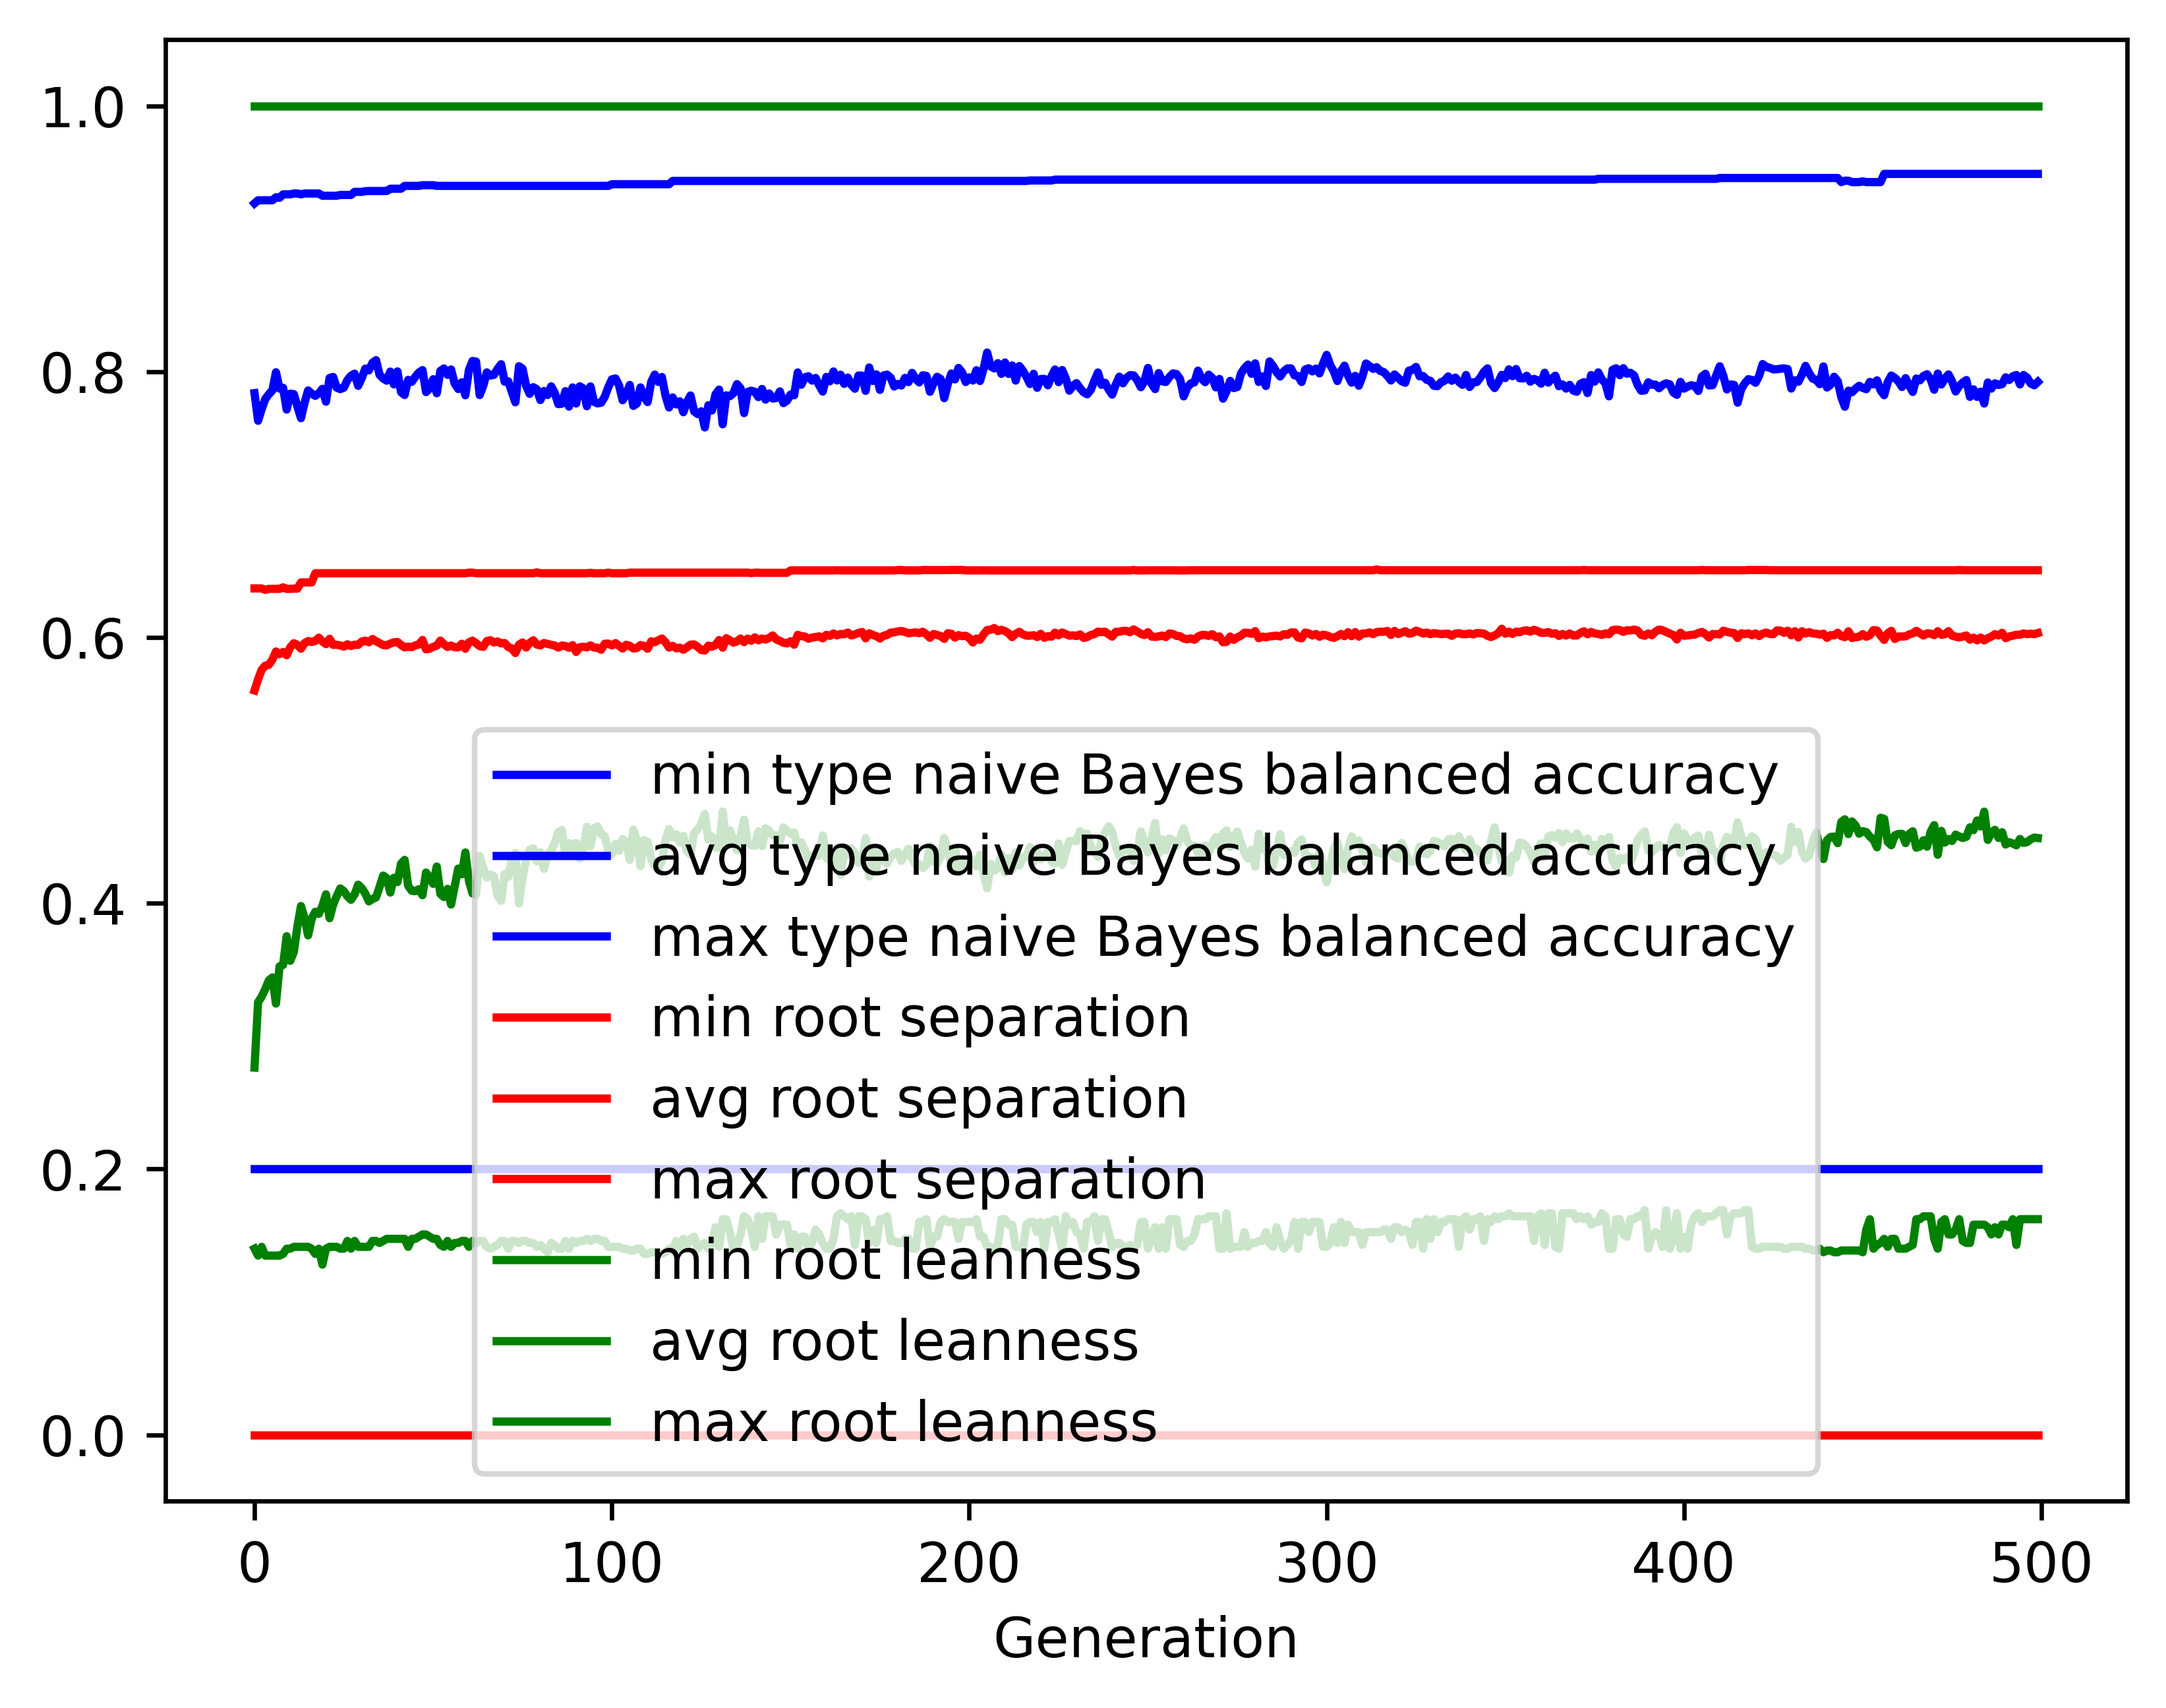

The table this chart was drawn from, first rows:
gen, evals, gen_feats, explored, type naive Bayes balanced accuracy_min, type naive Bayes balanced accuracy_avg, type naive Bayes balanced accuracy_max, type naive Bayes balanced accuracy_std, root separation_min, root separation_avg, root separation_max, root separation_std, root leanness_min, root leanness_avg, root leanness_max, root leanness_std
0, 500, 403, 403, 0.2, 0.7838, 0.9266, 0.1577, 0.0, 0.5601, 0.6369, 0.1029, 0.14, 0.2763, 1.0, 0.1695
1, 680, 655, 657, 0.2, 0.763, 0.9289, 0.1491, 0.0, 0.5684, 0.6369, 0.05053, 0.1348, 0.3255, 1.0, 0.1485
2, 733, 655, 875, 0.2, 0.7717, 0.9289, 0.1316, 0.0, 0.5756, 0.6369, 0.04633, 0.1414, 0.3296, 1.0, 0.1393
3, 714, 726, 1101, 0.2, 0.7793, 0.9289, 0.119, 0.0, 0.5788, 0.6358, 0.04257, 0.1348, 0.3353, 1.0, 0.1378
4, 719, 757, 1327, 0.2, 0.7829, 0.9289, 0.1229, 0.0, 0.5794, 0.6365, 0.04361, 0.1348, 0.3419, 1.0, 0.1437
5, 701, 760, 1536, 0.2, 0.7858, 0.9289, 0.1156, 0.0, 0.5832, 0.6365, 0.04029, 0.1348, 0.3442, 1.0, 0.1394
6, 709, 754, 1739, 0.2, 0.7995, 0.9312, 0.1137, 0.0, 0.5894, 0.6365, 0.04268, 0.1348, 0.3245, 1.0, 0.1445
7, 708, 789, 1912, 0.2, 0.7872, 0.9308, 0.1158, 0.0, 0.5874, 0.6365, 0.03993, 0.1348, 0.3524, 1.0, 0.144
8, 719, 766, 2090, 0.2, 0.7878, 0.9334, 0.1127, 0.0, 0.589, 0.6377, 0.0396, 0.1361, 0.3535, 1.0, 0.1426
9, 696, 768, 2241, 0.2, 0.7714, 0.9334, 0.1241, 0.0, 0.5866, 0.6365, 0.04229, 0.14, 0.3752, 1.0, 0.1504
10, 697, 766, 2384, 0.2, 0.7834, 0.9334, 0.1187, 0.0, 0.5926, 0.6365, 0.04162, 0.14, 0.3567, 1.0, 0.1478
11, 702, 774, 2530, 0.2, 0.7831, 0.934, 0.1089, 0.0, 0.5956, 0.6367, 0.03963, 0.1414, 0.3633, 1.0, 0.1333
12, 694, 781, 2670, 0.2, 0.7738, 0.934, 0.1168, 0.0, 0.5943, 0.6367, 0.04012, 0.1414, 0.3826, 1.0, 0.1384
13, 713, 804, 2824, 0.2, 0.765, 0.9334, 0.1356, 0.0, 0.5915, 0.6414, 0.04423, 0.1414, 0.3979, 1.0, 0.1494
14, 703, 777, 2936, 0.2, 0.7766, 0.934, 0.1167, 0.0, 0.5957, 0.6414, 0.04029, 0.1414, 0.3889, 1.0, 0.1418
15, 694, 776, 3045, 0.2, 0.7858, 0.934, 0.1189, 0.0, 0.5973, 0.6414, 0.04179, 0.1414, 0.3757, 1.0, 0.1505
16, 688, 823, 3172, 0.2, 0.7834, 0.934, 0.1219, 0.0, 0.5965, 0.6414, 0.04264, 0.14, 0.3883, 1.0, 0.1497
17, 691, 783, 3281, 0.2, 0.7818, 0.934, 0.1199, 0.0, 0.5973, 0.6483, 0.04203, 0.1361, 0.3936, 1.0, 0.1485
18, 720, 820, 3402, 0.2, 0.7837, 0.934, 0.1192, 0.0, 0.5998, 0.6483, 0.04369, 0.14, 0.392, 1.0, 0.1439
19, 715, 786, 3506, 0.2, 0.7871, 0.9323, 0.1237, 0.0, 0.597, 0.6483, 0.04441, 0.128, 0.398, 1.0, 0.1443
20, 699, 755, 3594, 0.2, 0.7773, 0.9323, 0.1366, 0.0, 0.5949, 0.6483, 0.04754, 0.14, 0.4067, 1.0, 0.1565
21, 692, 767, 3691, 0.2, 0.7953, 0.9323, 0.1249, 0.0, 0.5989, 0.6483, 0.04448, 0.1414, 0.3887, 1.0, 0.1521
22, 696, 771, 3775, 0.2, 0.796, 0.9323, 0.124, 0.0, 0.5944, 0.6483, 0.04479, 0.1414, 0.399, 1.0, 0.1504
23, 688, 789, 3871, 0.2, 0.7879, 0.9323, 0.1345, 0.0, 0.5945, 0.6483, 0.04778, 0.1414, 0.4053, 1.0, 0.1593
24, 698, 779, 3956, 0.2, 0.7868, 0.9329, 0.1267, 0.0, 0.5939, 0.6483, 0.04427, 0.14, 0.4111, 1.0, 0.1544
25, 692, 757, 4033, 0.2, 0.788, 0.9329, 0.1276, 0.0, 0.5931, 0.6483, 0.044, 0.14, 0.4091, 1.0, 0.1555
26, 701, 761, 4102, 0.2, 0.7937, 0.9329, 0.1249, 0.0, 0.5948, 0.6483, 0.04444, 0.1459, 0.4052, 1.0, 0.1502
27, 691, 792, 4178, 0.2, 0.7969, 0.9329, 0.1294, 0.0, 0.5935, 0.6483, 0.0459, 0.14, 0.4026, 1.0, 0.1571
28, 699, 783, 4249, 0.2, 0.7985, 0.9353, 0.1261, 0.0, 0.5945, 0.6483, 0.04569, 0.1459, 0.4065, 1.0, 0.1564
29, 703, 792, 4312, 0.2, 0.7893, 0.9353, 0.1312, 0.0, 0.5944, 0.6483, 0.04546, 0.1414, 0.4139, 1.0, 0.1606
30, 680, 794, 4367, 0.2, 0.795, 0.9353, 0.1301, 0.0, 0.5969, 0.6483, 0.04633, 0.1414, 0.4114, 1.0, 0.1588
31, 686, 789, 4425, 0.2, 0.8023, 0.9357, 0.1256, 0.0, 0.5975, 0.6483, 0.04367, 0.1414, 0.4073, 1.0, 0.1577
32, 691, 800, 4476, 0.2, 0.8009, 0.9359, 0.1355, 0.0, 0.5963, 0.6483, 0.04876, 0.1414, 0.4014, 1.0, 0.1688
33, 677, 789, 4550, 0.2, 0.8066, 0.9359, 0.1276, 0.0, 0.5988, 0.6483, 0.04665, 0.1459, 0.4031, 1.0, 0.1575
34, 672, 800, 4611, 0.2, 0.8086, 0.9359, 0.1276, 0.0, 0.5971, 0.6483, 0.04391, 0.1459, 0.4043, 1.0, 0.1596
35, 689, 764, 4664, 0.2, 0.7976, 0.9359, 0.1337, 0.0, 0.5957, 0.6483, 0.04682, 0.1443, 0.4123, 1.0, 0.1633
36, 680, 763, 4709, 0.2, 0.7948, 0.9359, 0.1312, 0.0, 0.5943, 0.6483, 0.04529, 0.1459, 0.4208, 1.0, 0.1626
37, 703, 780, 4757, 0.2, 0.7932, 0.9359, 0.1352, 0.0, 0.594, 0.6483, 0.04699, 0.1474, 0.4189, 1.0, 0.162
38, 707, 780, 4801, 0.2, 0.8, 0.9376, 0.1312, 0.0, 0.5953, 0.6483, 0.04519, 0.1474, 0.408, 1.0, 0.1627
39, 677, 795, 4852, 0.2, 0.7904, 0.9376, 0.1406, 0.0, 0.5963, 0.6483, 0.04716, 0.1474, 0.4191, 1.0, 0.1675
40, 688, 776, 4906, 0.2, 0.8002, 0.9376, 0.1329, 0.0, 0.5966, 0.6483, 0.04539, 0.1474, 0.4159, 1.0, 0.1636
41, 698, 771, 4943, 0.2, 0.7846, 0.9376, 0.1425, 0.0, 0.5943, 0.6483, 0.04693, 0.1474, 0.4297, 1.0, 0.1714
42, 681, 828, 4995, 0.2, 0.7824, 0.9398, 0.1439, 0.0, 0.5925, 0.6483, 0.04845, 0.1474, 0.4326, 1.0, 0.1689
43, 706, 806, 5037, 0.2, 0.7938, 0.9398, 0.1412, 0.0, 0.5931, 0.6483, 0.04692, 0.1414, 0.413, 1.0, 0.1737
44, 695, 799, 5076, 0.2, 0.7923, 0.9398, 0.1469, 0.0, 0.5926, 0.6483, 0.04762, 0.1474, 0.4093, 1.0, 0.174
45, 702, 783, 5111, 0.2, 0.7961, 0.9398, 0.1406, 0.0, 0.594, 0.6483, 0.04676, 0.1474, 0.409, 1.0, 0.1697
46, 679, 798, 5147, 0.2, 0.7993, 0.9398, 0.1395, 0.0, 0.5946, 0.6483, 0.04627, 0.1491, 0.4105, 1.0, 0.1702
47, 688, 768, 5173, 0.2, 0.8011, 0.9403, 0.1388, 0.0, 0.5981, 0.6483, 0.04614, 0.1508, 0.406, 1.0, 0.1695
48, 690, 821, 5213, 0.2, 0.7846, 0.9403, 0.1574, 0.0, 0.591, 0.6483, 0.05109, 0.1508, 0.4231, 1.0, 0.1781
49, 699, 785, 5238, 0.2, 0.7872, 0.9403, 0.1531, 0.0, 0.5915, 0.6483, 0.04882, 0.1491, 0.4192, 1.0, 0.1768
50, 689, 792, 5261, 0.2, 0.7943, 0.9403, 0.1468, 0.0, 0.5929, 0.6483, 0.04708, 0.1474, 0.4145, 1.0, 0.1742
51, 697, 810, 5300, 0.2, 0.7837, 0.9398, 0.1484, 0.0, 0.5937, 0.6483, 0.04742, 0.1474, 0.4276, 1.0, 0.1727
52, 702, 785, 5321, 0.2, 0.8005, 0.9398, 0.1348, 0.0, 0.5976, 0.6483, 0.04482, 0.1429, 0.407, 1.0, 0.165
53, 690, 807, 5347, 0.2, 0.8024, 0.9398, 0.1362, 0.0, 0.5949, 0.6483, 0.04491, 0.1414, 0.4047, 1.0, 0.17
54, 690, 793, 5368, 0.2, 0.7976, 0.9398, 0.143, 0.0, 0.5928, 0.6483, 0.04493, 0.1459, 0.4108, 1.0, 0.1724
55, 694, 821, 5395, 0.2, 0.8016, 0.9398, 0.1395, 0.0, 0.5939, 0.6483, 0.0455, 0.1414, 0.399, 1.0, 0.1759
56, 707, 829, 5416, 0.2, 0.7911, 0.9398, 0.1502, 0.0, 0.5926, 0.6483, 0.0483, 0.1443, 0.4126, 1.0, 0.1761
57, 680, 810, 5434, 0.2, 0.7869, 0.9398, 0.1444, 0.0, 0.5925, 0.6483, 0.04725, 0.1443, 0.426, 1.0, 0.172
58, 700, 822, 5460, 0.2, 0.792, 0.9398, 0.1377, 0.0, 0.5952, 0.6483, 0.04446, 0.1459, 0.4218, 1.0, 0.1651
59, 669, 809, 5476, 0.2, 0.7822, 0.9398, 0.1451, 0.0, 0.5915, 0.6483, 0.04745, 0.1459, 0.4382, 1.0, 0.1658
... 440 more rows
